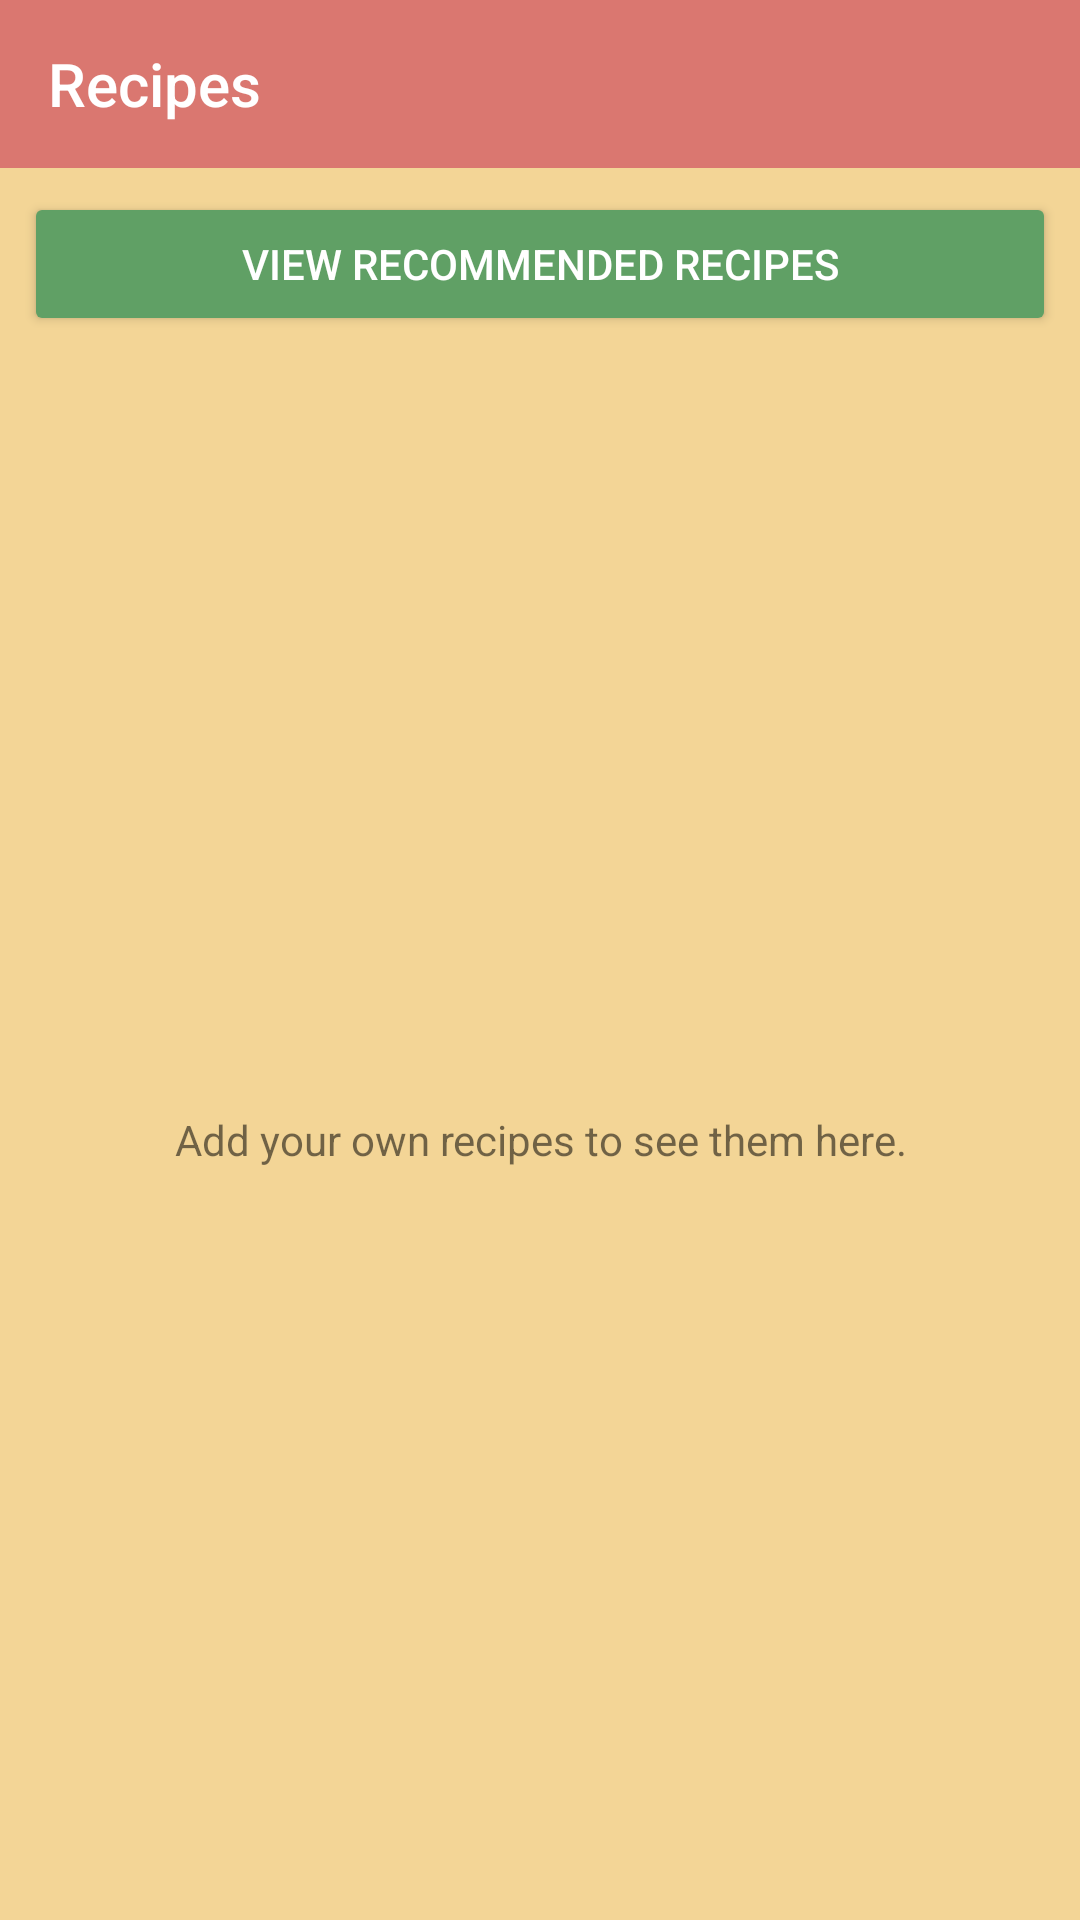

Reconstruct the res/layout file that produces this screen, plus the resources it refers to.
<!-- AndroidManifest.xml: application theme ToolbarTheme -->
<!-- res/layout/fragment_recipes.xml -->
<?xml version="1.0" encoding="utf-8"?>
<LinearLayout xmlns:android="http://schemas.android.com/apk/res/android"
    xmlns:app="http://schemas.android.com/apk/res-auto"
    android:layout_width="match_parent"
    android:layout_height="match_parent"
    android:layout_marginBottom="?attr/actionBarSize"
    android:orientation="vertical">

    <androidx.appcompat.widget.Toolbar
        android:id="@+id/toolbar"
        android:layout_width="match_parent"
        android:layout_height="?attr/actionBarSize"
        android:background="@color/colorPrimary"
        app:popupTheme="@style/ThemeOverlay.AppCompat.ActionBar"
        app:title="@string/title_recipes"
        app:titleTextColor="@color/colorToolbarTitle" />

    <Button
        android:id="@+id/button_request_recipes"
        style="@style/Widget.AppCompat.Button.Colored"
        android:layout_width="match_parent"
        android:layout_height="wrap_content"
        android:layout_margin="8dp"
        android:text="@string/button_request_recipes" />

    <TextView
        android:id="@+id/text_default_recipes"
        android:layout_width="match_parent"
        android:layout_height="0dp"
        android:layout_weight="1"
        android:gravity="center"
        android:text="@string/text_default_recipes" />

    <androidx.recyclerview.widget.RecyclerView
        android:id="@+id/recycler_recipes"
        android:layout_width="match_parent"
        android:layout_height="0dp"
        android:layout_weight="1"
        android:visibility="gone" />

</LinearLayout>
<!-- resources referenced by this layout -->
<resources>
  <color name="colorPrimary">#DA7770</color>
  <color name="colorToolbarTitle">@color/white</color>
  <string name="button_request_recipes">View Recommended Recipes</string>
  <string name="text_default_recipes">Add your own recipes to see them here.</string>
  <string name="title_recipes">Recipes</string>
  <style name="ToolbarTheme" parent="Theme.AppCompat.Light.DarkActionBar">
          <item name="colorPrimary">@color/colorPrimary</item>
          <item name="colorPrimaryDark">@color/colorPrimaryDark</item>
          <item name="colorAccent">@color/colorAccent</item>
          <item name="android:windowBackground">@color/colorBackground</item>
      </style>
  <color name="white">#FFFFFF</color>
  <color name="colorPrimaryDark">#A85F5A</color>
  <color name="colorAccent">#60A065</color>
  <color name="colorBackground">#f3d596</color>
</resources>
